pico-8 play session: hold ← + tap ❎

[t = 1 s] hold ← ~1s, tap ❎ ~2×
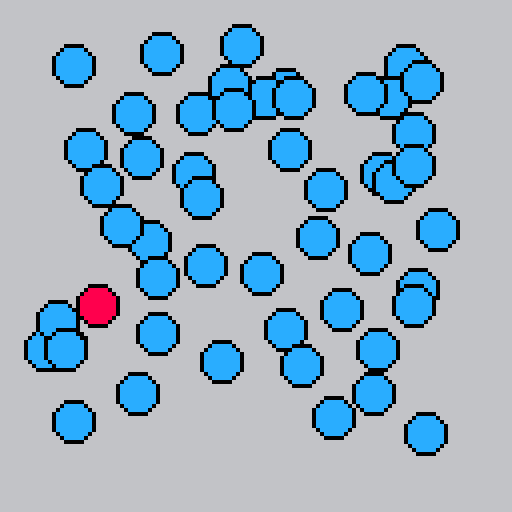
[t = 4 s] hold ← ~4s, tap ❎ ~7×
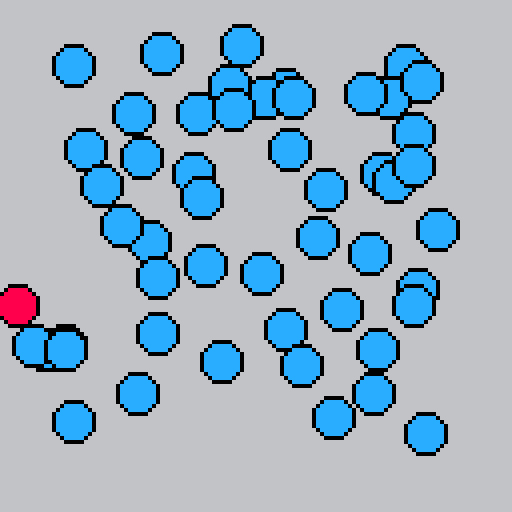

pico-8 cartridge
version 33
__lua__
function _init()
	cls()
	balls = create_balls(50)
	pallo = ball.new(5, 8, 2)
	snd_delay = 0
end

function _update()
 snd_delay += 1
	read_input()
	for b in all(balls) do
		if collcheck(pallo, b) then
			b.col = 8
			if (snd_delay > rnd(20)) sfx(rnd(2)) snd_delay = 0
		else b.col = 12
		end
	end
	
end

function _draw()
	cls(6)
	circfill(pallo.x, pallo.y, pallo.rad, pallo.col)
	circ(pallo.x, pallo.y, pallo.rad, 0)
	for b in all(balls) do
		circfill(b.x, b.y, b.rad, b.col)
		circ(b.x, b.y, b.rad, 0)
	end

end
-->8
--oliot
ball = {}
ball.new = function(radius, colour, speed)
	local self = {}
	self.rad = radius or 5
	self.x = 10 + rnd(100) //+ self.rad
	self.y = 10 + rnd(100) //+ self.rad
	self.col = colour or 12
	self.speed = speed or 1
	
	return self
end
	
-->8
--funktiot
function create_balls(amount)
	balls = {}
	for i=1,amount do
		b = ball.new()
		add(balls, b)
	end
	return balls
end
-->8
function collcheck(ob_a, ob_b)
	x_overlap = false
	y_overlap = false
	collision = false

	if abs(ob_a.x - ob_b.x) < (ob_a.rad+ob_b.rad) then
		x_overlap = true -- X coordinates overlap
		print("X overlaps", 0, 0)
	end
	if abs(ob_a.y - ob_b.y) < (ob_a.rad+ob_b.rad) then
		y_overlap = true -- Y coordinates overlap
		print("Y overlaps", 0, 5)
	end
	if x_overlap and y_overlap then
		collision = true
	end
	return collision
end

function read_input()
	if btn(0) and pallo.x - pallo.rad > 1 then
		pallo.x -= pallo.speed
	end
	if btn(1) and pallo.x + pallo.rad < 127 then
		pallo.x += pallo.speed
	end
	if btn(2) and pallo.y - pallo.rad > 1 then
		pallo.y -= pallo.speed
	end
	if btn(3) and pallo.y + pallo.rad < 127 then
		pallo.y += pallo.speed
	end

	-- Check for collisions after moving the large ball
	for b in all(balls) do
		if collcheck(pallo, b) then
			if (pallo.x < b.x) b.x += b.speed
			if (pallo.x > b.x) b.x -= b.speed
			if (pallo.y < b.y) b.y += b.speed
			if (pallo.y > b.y) b.y -= b.speed
		end
	end
end
__gfx__
00000000000000000000000000000000000000000000000000000000000000000000000000000000000000000000000000000000000000000000000000000000
00000000000000000000000000000000000000000000000000000000000000000000000000000000000000000000000000000000000000000000000000000000
00700700000000000000000000000000000000000000000000000000000000000000000000000000000000000000000000000000000000000000000000000000
00077000000000000000000000000000000000000000000000000000000000000000000000000000000000000000000000000000000000000000000000000000
00077000000000000000000000000000000000000000000000000000000000000000000000000000000000000000000000000000000000000000000000000000
00700700000000000000000000000000000000000000000000000000000000000000000000000000000000000000000000000000000000000000000000000000
